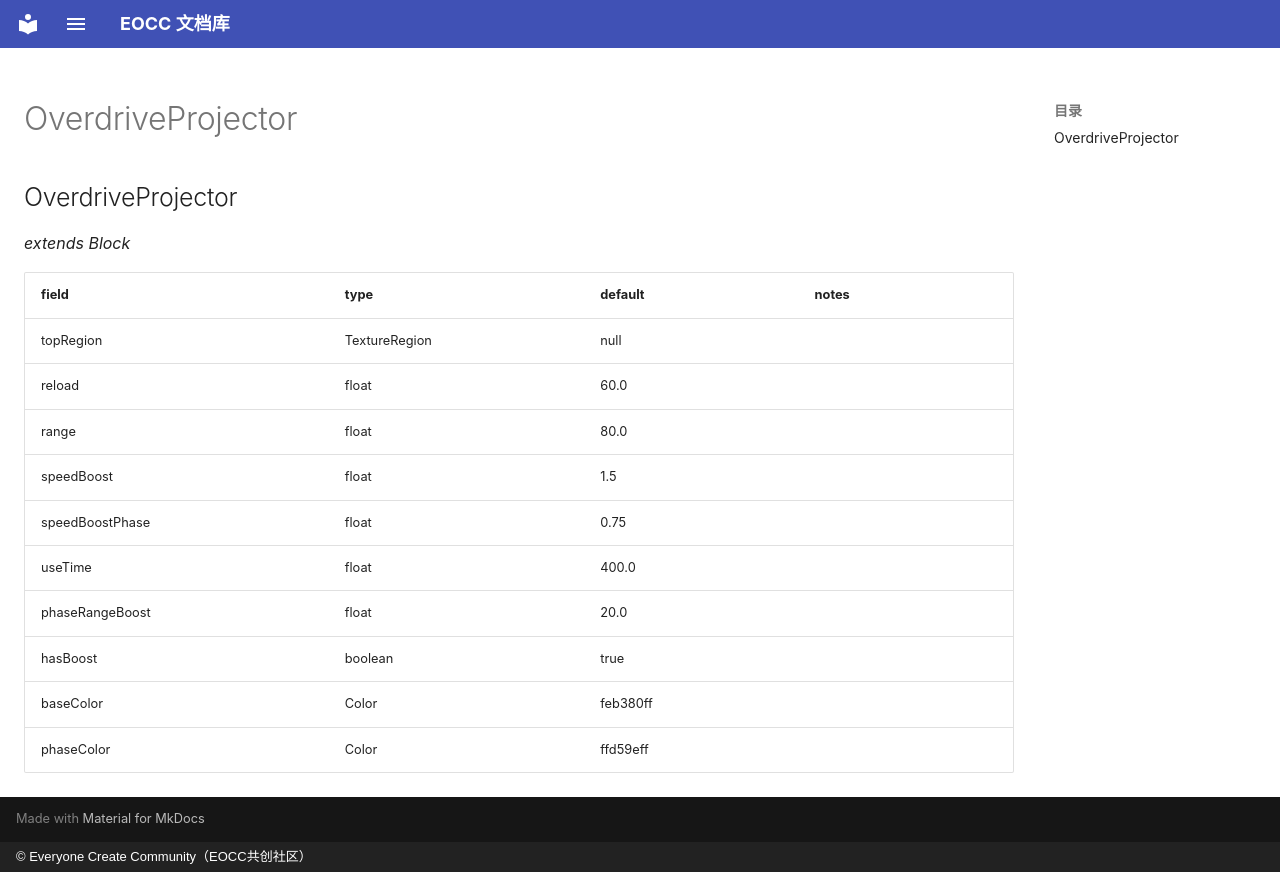

repository: eoccc/eoccc.github.io · page: wiki/mindustry/en/Modding%20Classes/OverdriveProjector/index.html · generator: mkdocs · copyright: © Everyone Create Community（EOCC共创社区）

# OverdriveProjector

## OverdriveProjector

*extends Block*

| field | type | default | notes |
|---|---|---|---|
| topRegion | TextureRegion | null |  |
| reload | float | 60.0 |  |
| range | float | 80.0 |  |
| speedBoost | float | 1.5 |  |
| speedBoostPhase | float | 0.75 |  |
| useTime | float | 400.0 |  |
| phaseRangeBoost | float | 20.0 |  |
| hasBoost | boolean | true |  |
| baseColor | Color | feb380ff |  |
| phaseColor | Color | ffd59eff |  |
